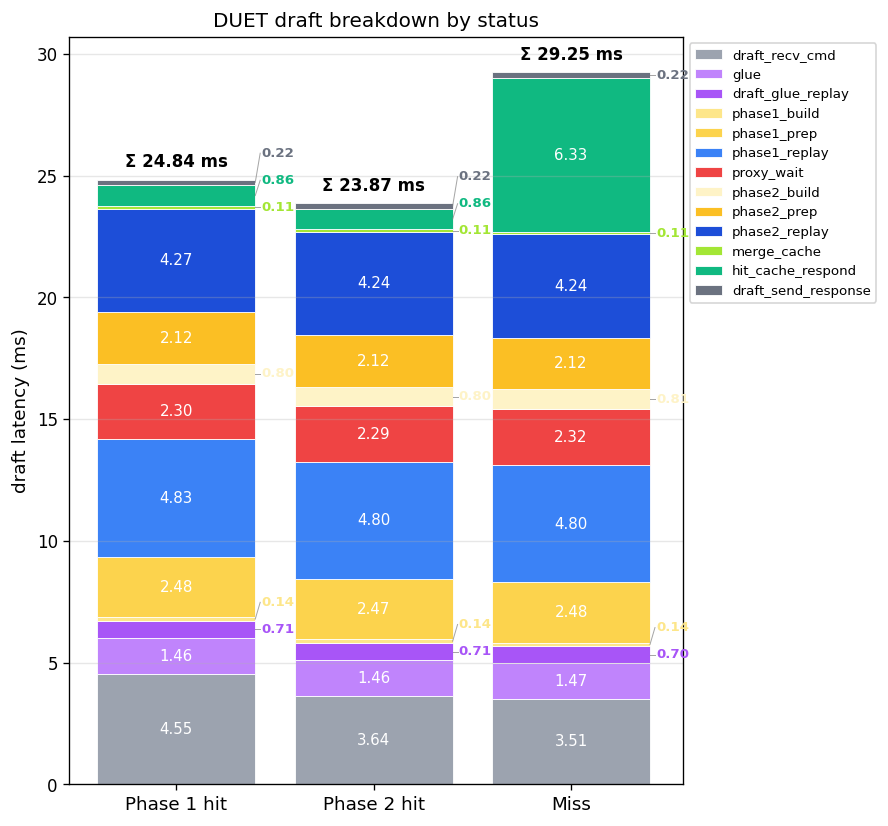

Data behind this chart, as committed beside it:
status, n, draft_recv_cmd_mean_ms, draft_recv_cmd_median_ms, glue_mean_ms, glue_median_ms, draft_glue_replay_mean_ms, draft_glue_replay_median_ms, phase1_build_mean_ms, phase1_build_median_ms, phase1_prep_mean_ms, phase1_prep_median_ms, phase1_replay_mean_ms, phase1_replay_median_ms, proxy_wait_mean_ms, proxy_wait_median_ms, phase2_build_mean_ms, phase2_build_median_ms, phase2_prep_mean_ms, phase2_prep_median_ms, phase2_replay_mean_ms, phase2_replay_median_ms, tree_prep_mean_ms, tree_prep_median_ms
hit_k1, 11974, 4.549, 2.818, 1.461, 1.456, 0.709, 0.7045, 0.1414, 0.1403, 2.477, 2.475, 4.832, 4.866, 2.295, 2.272, 0.8008, 0.7997, 2.118, 2.118, 4.266, 4.293, 0.0, 0.0
hit_k2, 11066, 3.64, 2.801, 1.462, 1.458, 0.7092, 0.7055, 0.1408, 0.1403, 2.475, 2.474, 4.803, 4.857, 2.294, 2.251, 0.8018, 0.8008, 2.116, 2.115, 4.244, 4.277, 0.0, 0.0
miss, 5190, 3.511, 2.792, 1.469, 1.448, 0.7006, 0.6984, 0.1415, 0.1403, 2.481, 2.479, 4.799, 4.854, 2.324, 2.277, 0.8096, 0.7997, 2.116, 2.117, 4.237, 4.277, 0.0, 0.0
